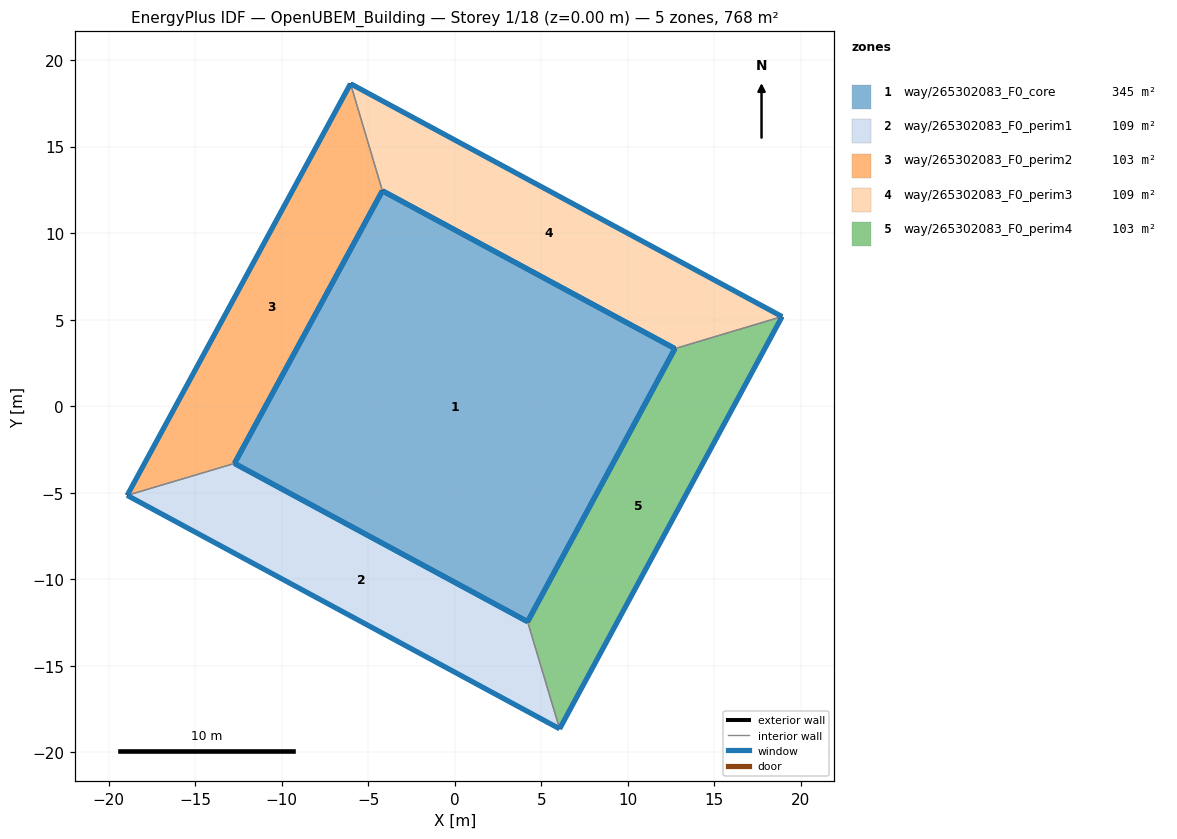
=== STOREY PLAN SPEC (per zone: floor XY polygon, exterior-wall plan segments, windows/doors) ===
zone 1: way/265302083_F0_core  (344.6 m²)
  floor: (12.72, 3.33) (4.20, -12.45) (-12.73, -3.31) (-4.18, 12.45)
  exterior wall: (-12.73, -3.31) – (4.20, -12.45)  [19.2 m]
    window: (-12.72, -3.31) – (4.20, -12.44)  [26.9 m²]
  exterior wall: (-4.18, 12.45) – (-12.73, -3.31)  [17.9 m]
    window: (-4.19, 12.44) – (-12.73, -3.30)  [25.1 m²]
  exterior wall: (12.72, 3.33) – (-4.18, 12.45)  [19.2 m]
    window: (12.71, 3.33) – (-4.18, 12.44)  [26.9 m²]
  exterior wall: (4.20, -12.45) – (12.72, 3.33)  [17.9 m]
    window: (4.21, -12.44) – (12.71, 3.32)  [25.1 m²]
zone 2: way/265302083_F0_perim1  (108.9 m²)
  floor: (6.06, -18.64) (4.20, -12.45) (-12.73, -3.31) (-18.93, -5.15)
  exterior wall: (6.06, -18.64) – (-18.93, -5.15)  [28.4 m]
    window: (6.04, -18.63) – (-18.92, -5.16)  [39.7 m²]
  exterior wall: (-12.73, -3.31) – (4.20, -12.45)  [19.2 m]
    window: (-12.72, -3.31) – (4.20, -12.44)  [26.9 m²]
  interior walls: 2
zone 3: way/265302083_F0_perim2  (102.8 m²)
  floor: (-12.73, -3.31) (-4.18, 12.45) (-6.03, 18.63) (-18.93, -5.15)
  exterior wall: (-18.93, -5.15) – (-6.03, 18.63)  [27.1 m]
    window: (-18.92, -5.14) – (-6.03, 18.62)  [37.8 m²]
  exterior wall: (-4.18, 12.45) – (-12.73, -3.31)  [17.9 m]
    window: (-4.19, 12.44) – (-12.73, -3.30)  [25.1 m²]
  interior walls: 2
zone 4: way/265302083_F0_perim3  (108.6 m²)
  floor: (18.91, 5.18) (-6.03, 18.63) (-4.18, 12.45) (12.72, 3.33)
  exterior wall: (-6.03, 18.63) – (18.91, 5.18)  [28.3 m]
    window: (-6.01, 18.63) – (18.90, 5.18)  [39.6 m²]
  exterior wall: (12.72, 3.33) – (-4.18, 12.45)  [19.2 m]
    window: (12.71, 3.33) – (-4.18, 12.44)  [26.9 m²]
  interior walls: 2
zone 5: way/265302083_F0_perim4  (102.8 m²)
  floor: (6.06, -18.64) (18.91, 5.18) (12.72, 3.33) (4.20, -12.45)
  exterior wall: (18.91, 5.18) – (6.06, -18.64)  [27.1 m]
    window: (18.90, 5.17) – (6.06, -18.63)  [37.9 m²]
  exterior wall: (4.20, -12.45) – (12.72, 3.33)  [17.9 m]
    window: (4.21, -12.44) – (12.71, 3.32)  [25.1 m²]
  interior walls: 2

=== DERIVED (storey summary) ===
Building: OpenUBEM_Building
Storey: 1 of 18  (floor level z = 0.00 m)
Storey gross floor area: 767.7 m²
Zones on this storey: 5
  - way/265302083_F0_core: floor 344.6 m²; exterior wall 74.3 m (260.0 m²); 4 window(s) 103.9 m²; WWR 40.0%
  - way/265302083_F0_perim1: floor 108.9 m²; exterior wall 47.6 m (166.7 m²); 2 window(s) 66.6 m²; WWR 40.0%
  - way/265302083_F0_perim2: floor 102.8 m²; exterior wall 45.0 m (157.4 m²); 2 window(s) 62.9 m²; WWR 40.0%
  - way/265302083_F0_perim3: floor 108.6 m²; exterior wall 47.5 m (166.4 m²); 2 window(s) 66.5 m²; WWR 40.0%
  - way/265302083_F0_perim4: floor 102.8 m²; exterior wall 45.0 m (157.5 m²); 2 window(s) 62.9 m²; WWR 40.0%
Zone adjacency (shared interzone walls):
  - way/265302083_F0_perim1 ↔ way/265302083_F0_perim2
  - way/265302083_F0_perim1 ↔ way/265302083_F0_perim4
  - way/265302083_F0_perim2 ↔ way/265302083_F0_perim3
  - way/265302083_F0_perim3 ↔ way/265302083_F0_perim4